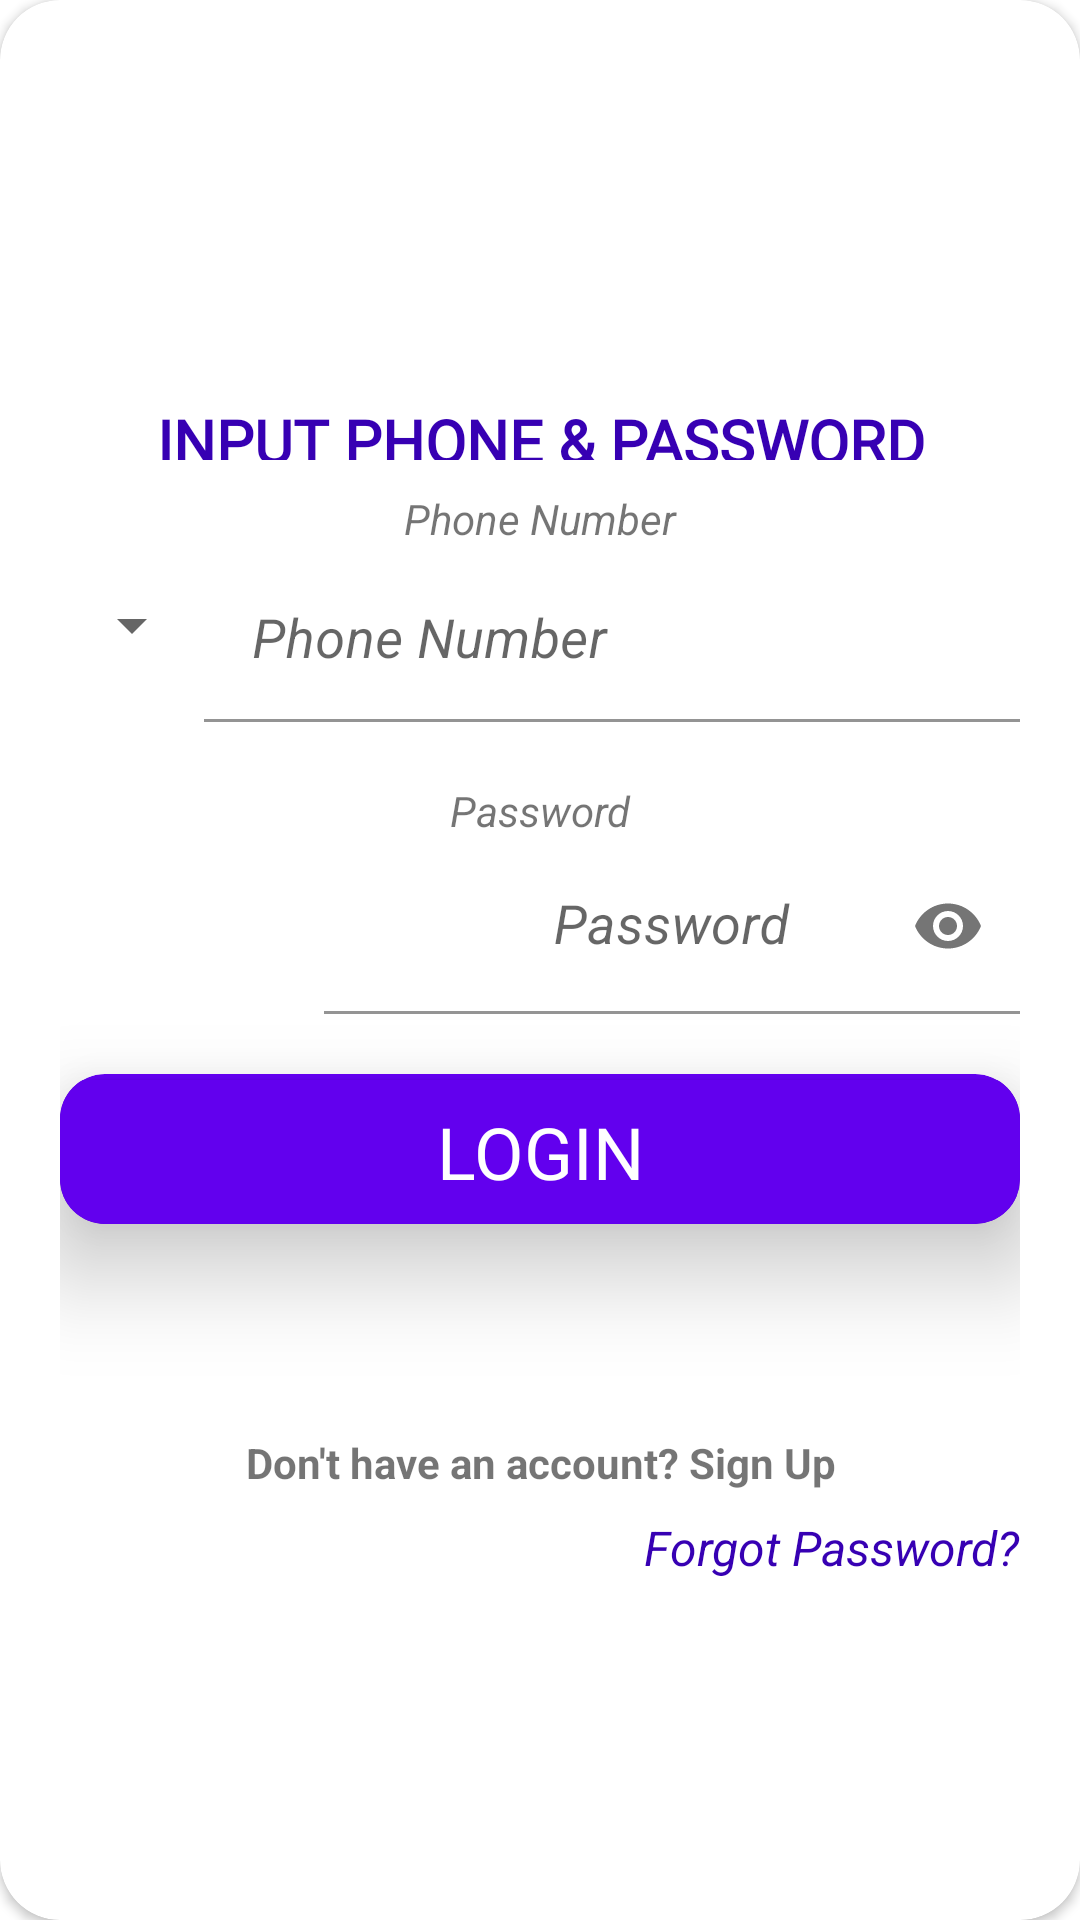

Here is an Android app screen rendered from its layout file. Give the layout XML and the strings, colors and styles it references.
<!-- AndroidManifest.xml: application theme Theme.MyApplication -->
<!-- res/layout/layout_login.xml -->
<?xml version="1.0" encoding="utf-8"?>
<androidx.cardview.widget.CardView xmlns:android="http://schemas.android.com/apk/res/android"
    xmlns:app="http://schemas.android.com/apk/res-auto"
    style="@style/loginCard"
    android:layout_gravity="center"
    android:layout_marginTop="@dimen/loginViewsMargin"
    android:layout_marginBottom="@dimen/loginViewsMargin"
    android:background="@color/white"
    android:elevation="5dp"
    app:cardCornerRadius="@dimen/loginCardRadius">


    <LinearLayout
        style="@style/linearParent"
        android:layout_gravity="center"
        android:padding="@dimen/loginViewsMargin">

        <TextView
            style="@style/headerTextPrimary"
            android:layout_height="20dp"
            android:layout_marginTop="@dimen/loginViewsMargin"
            android:fontFamily="@font/ubunturegular"
            android:text="INPUT PHONE &amp; PASSWORD"
            android:textSize="20sp" />

        <RelativeLayout
            android:id="@+id/relativ"
            android:layout_width="match_parent"
            android:layout_height="match_parent">

            <Spinner
                android:id="@+id/spinnerNumber"
                android:layout_width="wrap_content"
                android:layout_height="40dp"
                android:layout_marginTop="35dp"
                android:gravity="bottom" />

        <TextView
            android:id="@+id/txtPhone"
            android:textStyle="italic"
            android:layout_width="match_parent"
            android:layout_height="wrap_content"
            android:text="Phone Number"
            android:layout_marginTop="10dp"

            android:gravity="center"/>
            <com.google.android.material.textfield.TextInputLayout
                android:layout_below="@id/txtPhone"
                android:id="@+id/textInputEmail"
                style="@style/parent"
                android:layout_toRightOf="@id/spinnerNumber">

                <EditText
                    android:layout_gravity="center"
                    android:gravity="left"
                    android:id="@+id/editTextPhoneLogin"
                    style="@style/modifiedEditText"
                    android:hint="@string/login_phone_hint"
                    android:textColor="@color/black"
                    android:inputType="phone"
                    android:maxLines="1"
                    android:textSize="18sp"
                    android:textStyle="italic" />
            </com.google.android.material.textfield.TextInputLayout>


        </RelativeLayout>

        <RelativeLayout
            android:layout_width="match_parent"
            android:layout_height="wrap_content">
            <Spinner
                android:visibility="invisible"
                android:id="@+id/spinnerNumbera"
                android:layout_width="wrap_content"
                android:layout_height="40dp"
                android:layout_marginTop="35dp"
                android:gravity="bottom" />

            <TextView
                android:layout_marginTop="@dimen/loginViewsMargin"

                android:id="@+id/txtPw"
                android:layout_width="match_parent"
                android:layout_height="wrap_content"
                android:gravity="center"
                android:text="Password"

                android:textStyle="italic" />

            <com.google.android.material.textfield.TextInputLayout
                android:layout_below="@id/txtPw"
                android:id="@+id/textInputPassword"
                style="@style/parent"
                android:layout_toRightOf="@id/spinnerNumbera"
                app:passwordToggleEnabled="true">

                <EditText

                    android:id="@+id/editTextPasswordLogin"
                    style="@style/modifiedEditText"
                    android:layout_gravity="right"
                    android:gravity="center"
                    android:hint="@string/login_password_hint"
                    android:inputType="textPassword"
                    android:textColor="@color/black"
                    android:layout_marginLeft="40dp"
                    android:layout_marginBottom="20dp"
                    android:maxLines="1"
                    android:textSize="18sp"
                    android:textStyle="italic" />
            </com.google.android.material.textfield.TextInputLayout>
        </RelativeLayout>




        <Button
            android:id="@+id/cirLoginButton"
            style="@style/loginButton"
            android:layout_gravity="center_horizontal"
            android:layout_marginTop="@dimen/loginViewsMargin"
            android:text="Login"
            android:visibility="gone" />

        <ProgressBar
            android:id="@+id/progressBar"
            android:layout_width="match_parent"
            android:layout_height="match_parent"
            android:visibility="gone" />

        <androidx.cardview.widget.CardView
            android:id="@+id/btnLogin"
            android:layout_width="match_parent"
            android:layout_height="50dp"
            android:layout_marginBottom="50dp"
            android:clickable="true"
            android:foreground="?android:attr/selectableItemBackground"
            app:cardBackgroundColor="@color/design_default_color_primary"
            app:cardCornerRadius="15dp"
            app:cardElevation="20dp"
            app:layout_constraintBottom_toBottomOf="parent"
            app:layout_constraintEnd_toEndOf="parent"
            app:layout_constraintStart_toStartOf="parent">

            <androidx.constraintlayout.widget.ConstraintLayout
                android:layout_width="match_parent"
                android:layout_height="match_parent">

                <Button
                    android:layout_marginTop="10dp"
                    android:id="@+id/btn_login"
                    android:layout_width="match_parent"
                    android:layout_height="wrap_content"
                    android:background="@color/design_default_color_primary"
                    android:onClick="confirmLogin"
                    android:text="LOGIN"
                    android:textColor="@android:color/background_light"
                    android:textSize="24sp"
                    app:fontFamily="sans-serif"
                    app:layout_constraintBottom_toBottomOf="parent"
                    app:layout_constraintEnd_toEndOf="parent"
                    app:layout_constraintStart_toStartOf="parent"
                    app:layout_constraintTop_toTopOf="parent"
                    app:layout_constraintVertical_bias="1.0" />

            </androidx.constraintlayout.widget.ConstraintLayout>

        </androidx.cardview.widget.CardView>

        <TextView
            android:id="@+id/textview_signup"
            android:layout_width="match_parent"
            android:layout_height="wrap_content"
            android:layout_marginTop="@dimen/loginViewsMargin"
            android:text="@string/login_signup_hint"
            android:textAlignment="center"
            android:textStyle="bold" />
        <TextView
            android:id="@+id/forgot_pasword"
            android:layout_marginTop="8dp"
            style="@style/viewParent"
            android:layout_gravity="end"
            android:onClick="viewForgotPAssword"
            android:text="Forgot Password?"
            android:textStyle="italic"
            android:textColor="@color/purple_700"
            android:textSize="@dimen/newsMoreTextSize"
            android:visibility="visible"/>

    </LinearLayout>
</androidx.cardview.widget.CardView>
<!-- resources referenced by this layout -->
<resources>
  <color name="black">#FF000000</color>
  <color name="purple_700">#FF3700B3</color>
  <color name="white">#FFFFFFFF</color>
  <dimen name="loginCardRadius">20dp</dimen>
  <dimen name="loginViewsMargin">20dp</dimen>
  <dimen name="newsMoreTextSize">16sp</dimen>
  <string name="login_password_hint">Password</string>
  <string name="login_phone_hint">Phone Number</string>
  <string name="login_signup_hint">Don\'t have an account? Sign Up</string>
  <style name="headerTextPrimary" parent="headerText">
          <item name="android:textColor">@color/design_default_color_primary_dark</item>
      </style>
  <style name="linearParent" parent="parent">
          <item name="android:orientation">vertical</item>
      </style>
  <style name="loginButton" parent="viewParent">
          
          <item name="android:textColor">@color/white</item>
          <item name="android:textStyle">bold</item>
      </style>
  <style name="loginCard" parent="parent" />
  <style name="modifiedEditText" parent="parent">
          <item name="android:textSize">@dimen/newsMoreTextSize</item>
          <item name="android:backgroundTint">@color/white</item>
      </style>
  <style name="parent">
          <item name="android:layout_width">match_parent</item>
          <item name="android:layout_height">wrap_content</item>
      </style>
  <style name="viewParent">
          <item name="android:layout_width">wrap_content</item>
          <item name="android:layout_height">wrap_content</item>
      </style>
  <style name="Theme.MyApplication" parent="Theme.MaterialComponents.DayNight.NoActionBar">
          
          <item name="colorPrimary">@color/purple_500</item>
          <item name="colorPrimaryVariant">@color/purple_700</item>
          <item name="colorOnPrimary">@color/white</item>
          
          <item name="colorSecondary">@color/teal_200</item>
          <item name="colorSecondaryVariant">@color/teal_700</item>
          <item name="colorOnSecondary">@color/blue</item>
          
          <item name="android:statusBarColor" tools:targetApi="l">?attr/colorPrimaryVariant</item>
          <item name="windowActionBar">false</item>
          
      </style>
  <style name="headerText" parent="parent">
          <item name="android:textSize">@dimen/headerTextSize</item>
          <item name="android:textAlignment">center</item>
          <item name="android:textColor">@color/white</item>
          <item name="android:textStyle">bold</item>
      </style>
  <color name="purple_500">#FF6200EE</color>
  <color name="teal_200">#FF03DAC5</color>
  <color name="teal_700">#FF018786</color>
  <color name="blue">#293859</color>
  <dimen name="headerTextSize">22sp</dimen>
</resources>
